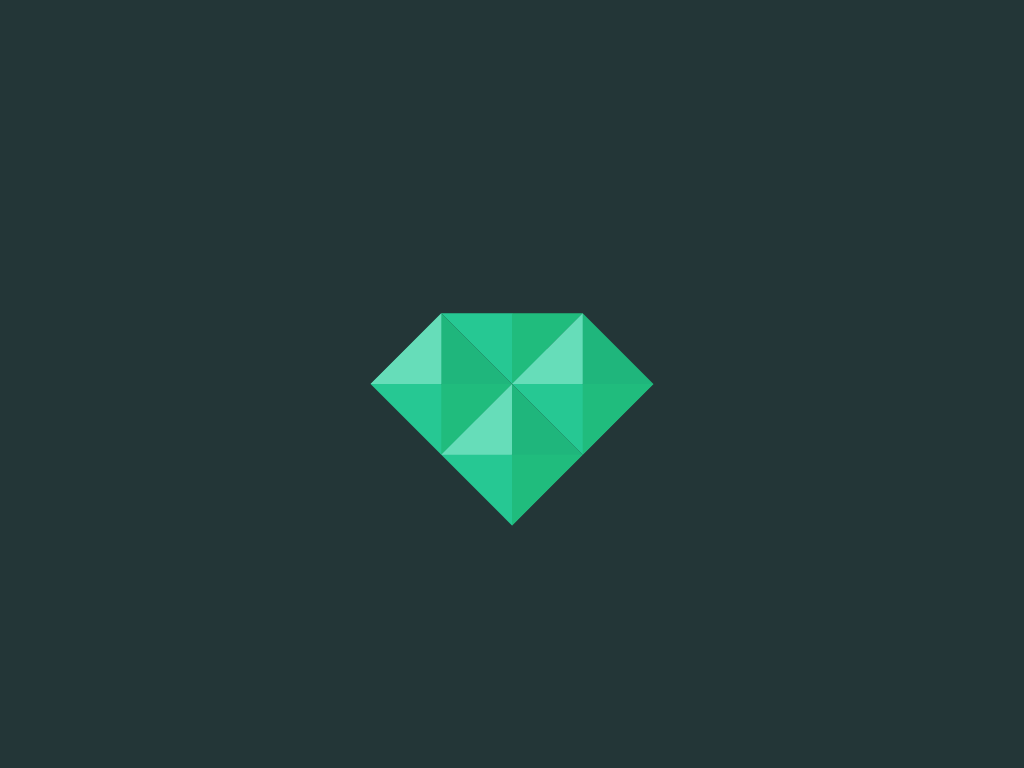

Write the HTML and CSS that draws this image.

<!-- file: index.html -->
<html>
    <head>
        <link rel="stylesheet" href="style.css">
    </head>
    <body>
        <div class="diamond">
            <span></span>
            <span></span>
            <span></span>
            <span></span>
        </div>
    </body>
</html>

/* file: style.css */
* {
    box-sizing: border-box !important;
}

body {
    margin: 0;
    padding: 0;
    background-color: #233637;
    height: 100vh;
    display: flex;
    justify-content: center;
    align-items: center;
}

.diamond {
    position: relative;
    width: 200px;
    height: 200px;
    transform: rotate(45deg);
}

span:nth-child(1) {
    position: absolute;
    top: 0;
    left: 0;
    width: 0;
    height: 0;
    border-top: 50px solid transparent;
    border-right: 50px solid #20bc7d;
    border-bottom: 50px solid #26c893;
    border-left: 50px solid transparent;
}

span:nth-child(2) {
    position: absolute;
    top: 0;
    left: 50%;
    width: 0;
    height: 0;
    border-top: 50px solid #1fb67c;
    border-right: 50px solid #20bc7d;
    border-bottom: 50px solid #26c893;
    border-left: 50px solid #66ddb9;
}

span:nth-child(3) {
    position: absolute;
    top: 50%;
    left: 0;
    width: 0;
    height: 0;
    border-top: 50px solid #1fb67c;
    border-right: 50px solid #20bc7d;
    border-bottom: 50px solid #26c893;
    border-left: 50px solid #66ddb9;
}

span:nth-child(4) {
    position: absolute;
    top: 50%;
    left: 50%;
    width: 0;
    height: 0;
    border-top: 50px solid #1fb67c;
    border-right: 50px solid #20bc7d;
    border-bottom: 50px solid #26c893;
    border-left: 50px solid #66ddb9;
}